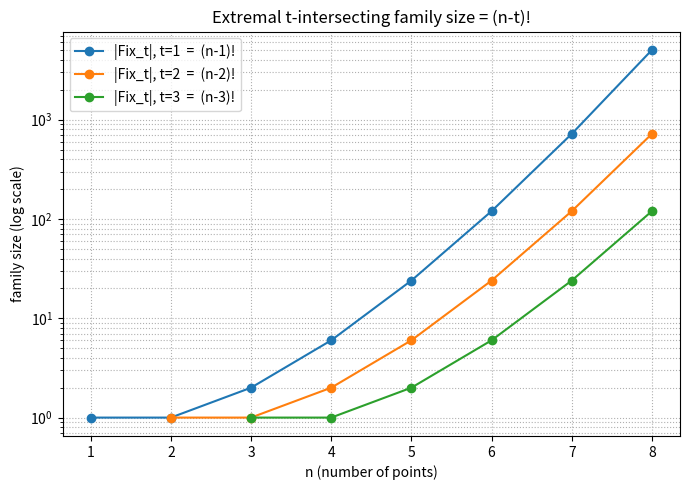

The script that saved this image:
import matplotlib.pyplot as plt
from math import factorial

def fix_size(t: int, n: int) -> int:
    return factorial(n - t) if n >= t else 0

if __name__ == "__main__":
    ns = list(range(1, 9))
    plt.figure(figsize=(7, 5))
    for t in [1, 2, 3]:
        ys = [fix_size(t, n) for n in ns if n >= t]
        xs = [n for n in ns if n >= t]
        plt.plot(xs, ys, marker="o", label=f"|Fix_t|, t={t}  =  (n-{t})!")
    plt.yscale("log")
    plt.xlabel("n (number of points)")
    plt.ylabel("family size (log scale)")
    plt.title("Extremal t-intersecting family size = (n-t)!")
    plt.legend()
    plt.grid(True, which="both", ls=":")
    plt.tight_layout()
    plt.savefig("prefix_stabilizer_sizes.png", dpi=150)
    print("Saved prefix_stabilizer_sizes.png")
